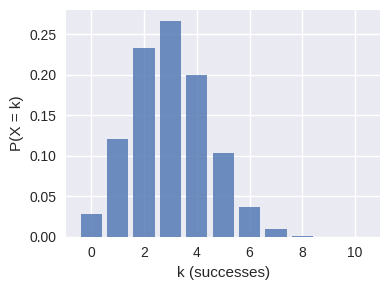
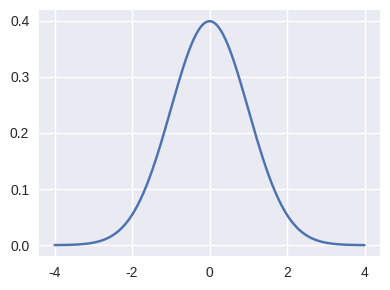
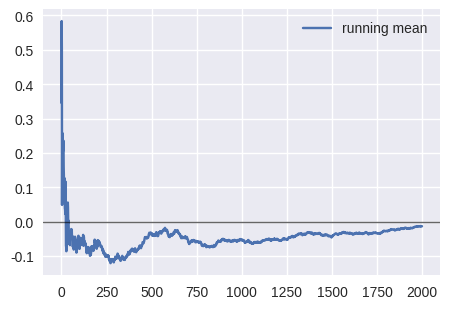

The matplotlib source for these figures, in order:
# Optional: ensure packages are present (Colab usually has these)
# !pip -q install numpy matplotlib
import numpy as np
import matplotlib.pyplot as plt
plt.style.use('seaborn-v0_8') # plotting  # plotting
%config InlineBackend.figure_format = 'retina'


rng = np.random.default_rng(0) # RNG setup
X = (rng.random(10) < 0.3).astype(int) # inputs  # inputs
X, X.mean()


x = np.array([1., 2., 3., 4.])
y = np.array([1., 2., 2., 5.]) # targets/labels  # targets/labels
mu, var = x.mean(), x.var(ddof = 0)
cov = ((x - x.mean())*(y - y.mean())).mean()
corr = np.corrcoef(x, y)[0, 1]
mu, var, round(cov, 3), round(corr, 3)


from math import comb
n, p = 10, 0.3
ks = np.arange(0, n+1)
pmf = np.array([comb(n, int(k))*(p**k)*((1-p)**(n-k)) for k in ks])
pmf.sum(), pmf[:5]


plt.figure(figsize = (4, 3)) # plotting  # plotting
plt.bar(ks, pmf, alpha = 0.8) # plotting  # plotting
plt.xlabel('k (successes)') # plotting  # plotting
plt.ylabel('P(X = k)') # plotting  # plotting
plt.tight_layout() # plotting  # plotting
plt.show() # plotting  # plotting


xs = np.linspace(-4, 4, 400)
pdf = np.exp(-0.5*xs**2)/np.sqrt(2*np.pi)
plt.figure(figsize = (4, 3)) # plotting  # plotting
plt.plot(xs, pdf) # plotting  # plotting
plt.tight_layout() # plotting  # plotting
plt.show() # plotting  # plotting


rng = np.random.default_rng(1) # RNG setup
x = rng.normal(size = 2000)
run = np.cumsum(x)/np.arange(1, x.size+1)
run[:3].round(3), run[-3:].round(3)


plt.figure(figsize = (4.6, 3.2)) # plotting  # plotting
plt.plot(run, label = 'running mean') # plotting  # plotting
plt.axhline(0.0, color = 'k', lw = 1, alpha = 0.6) # plotting  # plotting
plt.legend(frameon = False) # plotting  # plotting
plt.tight_layout() # plotting  # plotting
plt.show() # plotting  # plotting
